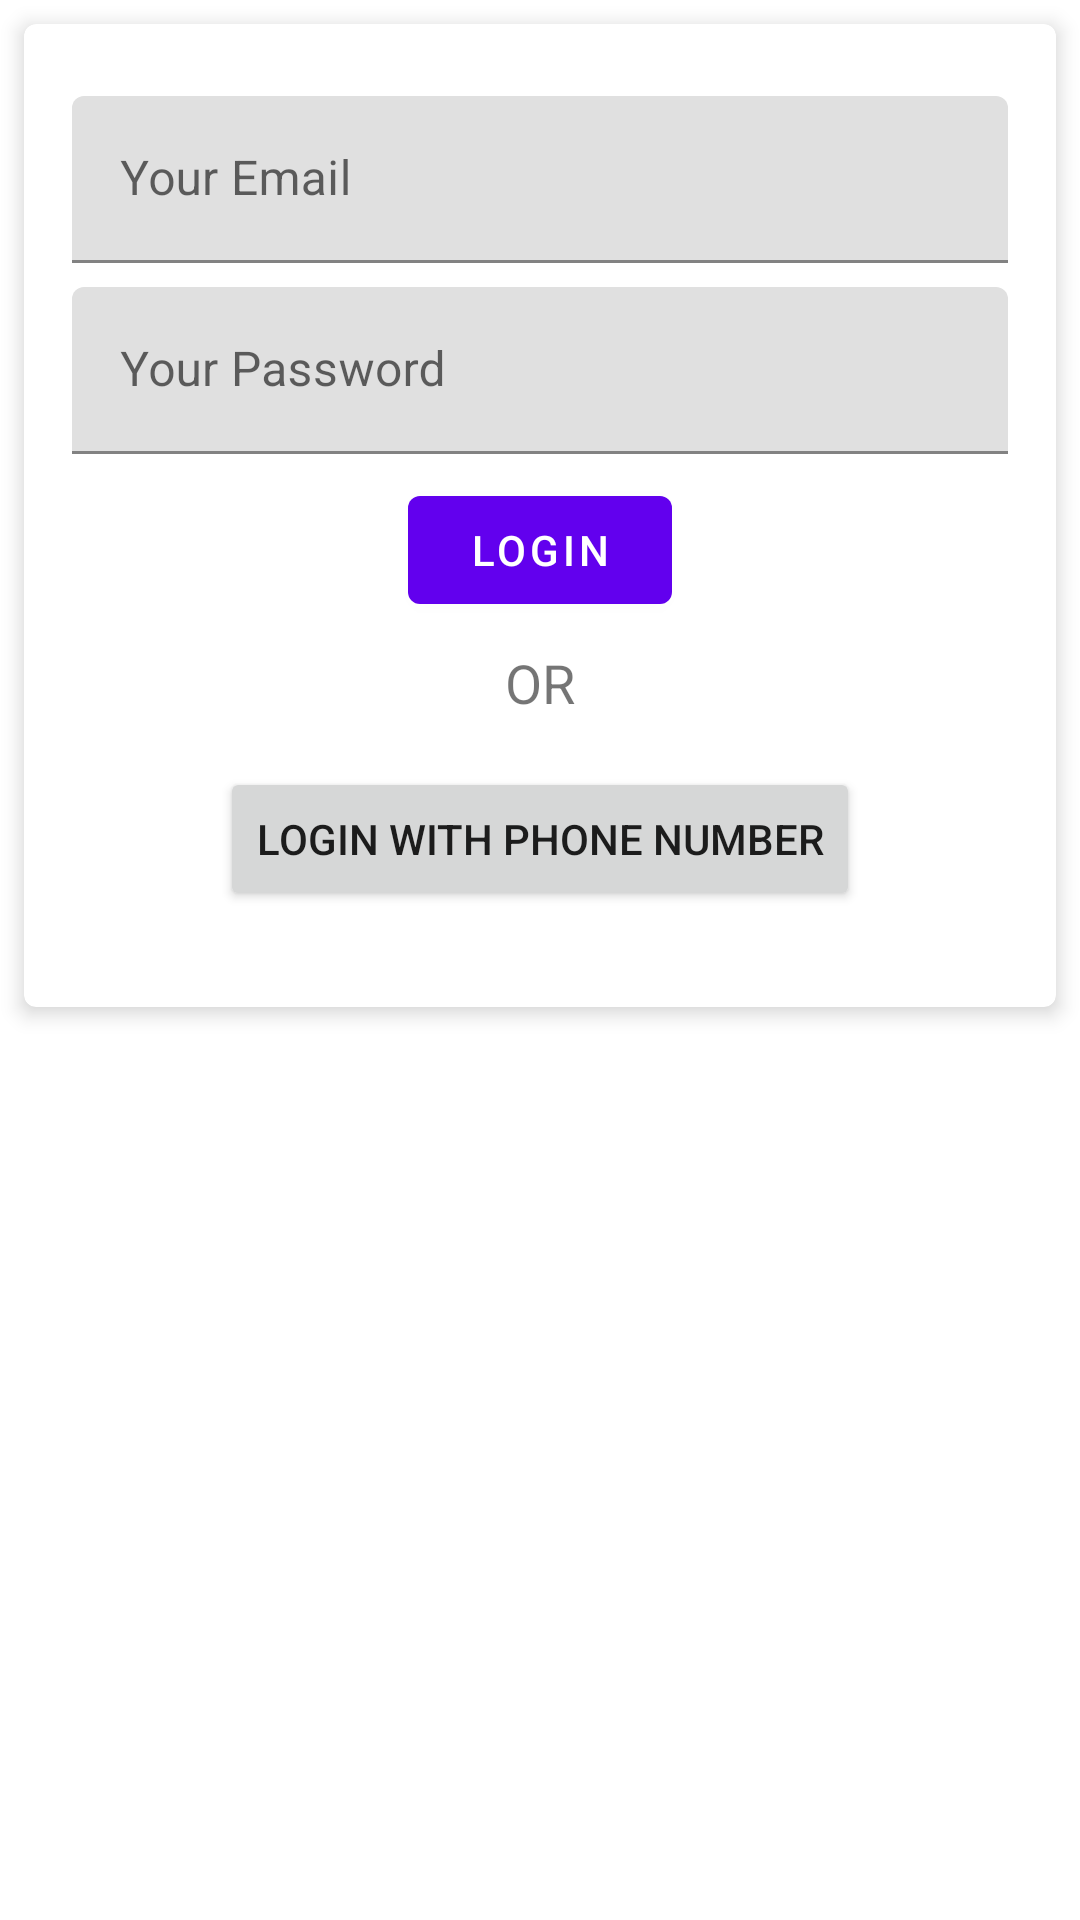

Layout XML and referenced resources for this Android screen:
<!-- AndroidManifest.xml: application theme Theme.FullAuthenticationTutorial -->
<!-- res/layout/fragment_login.xml -->
<?xml version="1.0" encoding="utf-8"?>
<androidx.constraintlayout.widget.ConstraintLayout xmlns:android="http://schemas.android.com/apk/res/android"
    xmlns:app="http://schemas.android.com/apk/res-auto"
    xmlns:tools="http://schemas.android.com/tools"
    android:layout_width="match_parent"
    android:layout_height="match_parent"
    tools:context=".LoginFragment">


    <androidx.cardview.widget.CardView
        android:layout_width="match_parent"
        android:layout_height="wrap_content"
        android:layout_marginStart="8dp"
        android:layout_marginTop="8dp"
        android:layout_marginEnd="8dp"
        app:cardCornerRadius="4dp"
        app:cardElevation="4dp"
        app:layout_constraintEnd_toEndOf="parent"
        app:layout_constraintStart_toStartOf="parent"
        app:layout_constraintTop_toTopOf="parent">

        <androidx.constraintlayout.widget.ConstraintLayout
            android:layout_width="match_parent"
            android:layout_height="wrap_content"
            android:layout_marginBottom="16dp">

            <com.google.android.material.textfield.TextInputLayout
                android:id="@+id/textInputLayout"
                android:layout_width="0dp"
                android:layout_height="wrap_content"
                android:layout_marginStart="16dp"
                android:layout_marginTop="24dp"
                android:layout_marginEnd="16dp"
                android:hint="Your Email"
                app:layout_constraintEnd_toEndOf="parent"
                app:layout_constraintStart_toStartOf="parent"
                app:layout_constraintTop_toTopOf="parent">

                <com.google.android.material.textfield.TextInputEditText
                    android:id="@+id/loginEmail"
                    android:layout_width="match_parent"
                    android:layout_height="wrap_content">

                </com.google.android.material.textfield.TextInputEditText>
            </com.google.android.material.textfield.TextInputLayout>

            <com.google.android.material.textfield.TextInputLayout
                android:id="@+id/textInputLayout2"
                android:layout_width="0dp"
                android:layout_height="wrap_content"
                android:layout_marginStart="16dp"
                android:layout_marginTop="8dp"
                android:layout_marginEnd="16dp"
                android:hint="Your Password"
                app:layout_constraintEnd_toEndOf="parent"
                app:layout_constraintStart_toStartOf="parent"
                app:layout_constraintTop_toBottomOf="@+id/textInputLayout">

                <com.google.android.material.textfield.TextInputEditText
                    android:id="@+id/loginPassword"
                    android:layout_width="match_parent"
                    android:layout_height="wrap_content"
                    android:inputType="textPassword">

                </com.google.android.material.textfield.TextInputEditText>
            </com.google.android.material.textfield.TextInputLayout>

            <com.google.android.material.button.MaterialButton
                android:id="@+id/materialButton"
                android:layout_width="wrap_content"
                android:layout_height="wrap_content"
                android:layout_marginStart="16dp"
                android:layout_marginTop="8dp"
                android:layout_marginEnd="16dp"
                android:text="Login"
                app:layout_constraintEnd_toEndOf="parent"
                app:layout_constraintStart_toStartOf="parent"
                app:layout_constraintTop_toBottomOf="@+id/textInputLayout2" />

            <com.google.android.material.textview.MaterialTextView
                android:id="@+id/materialTextView3"
                android:layout_width="wrap_content"
                android:layout_height="wrap_content"
                android:layout_marginStart="16dp"
                android:layout_marginTop="8dp"
                android:layout_marginEnd="16dp"
                android:text="OR"
                android:textSize="18sp"
                app:layout_constraintEnd_toEndOf="parent"
                app:layout_constraintStart_toStartOf="parent"
                app:layout_constraintTop_toBottomOf="@+id/materialButton">

            </com.google.android.material.textview.MaterialTextView>

            <com.google.android.material.textfield.TextInputLayout
                android:id="@+id/loginCountryCode"
                android:layout_width="50dp"
                android:layout_height="wrap_content"
                android:layout_marginStart="16dp"
                android:layout_marginTop="8dp"
                android:hint="CC"
                android:visibility="gone"
                app:layout_constraintStart_toStartOf="parent"
                app:layout_constraintTop_toBottomOf="@+id/materialTextView3">

                <com.google.android.material.textfield.TextInputEditText
                    android:layout_width="match_parent"
                    android:layout_height="wrap_content"
                    android:inputType="phone"
                    android:maxLength="3">

                </com.google.android.material.textfield.TextInputEditText>
            </com.google.android.material.textfield.TextInputLayout>

            <com.google.android.material.textfield.TextInputLayout
                android:id="@+id/loginPhoneNumber"
                android:layout_width="0dp"
                android:layout_height="wrap_content"
                android:layout_marginStart="8dp"
                android:layout_marginTop="8dp"
                android:layout_marginEnd="16dp"
                android:hint="Phone Number"
                android:visibility="gone"
                app:layout_constraintEnd_toEndOf="parent"
                app:layout_constraintStart_toEndOf="@+id/loginCountryCode"
                app:layout_constraintTop_toBottomOf="@+id/materialTextView3">

                <com.google.android.material.textfield.TextInputEditText
                    android:layout_width="match_parent"
                    android:layout_height="wrap_content"
                    android:inputType="phone"
                    android:maxLength="3">

                </com.google.android.material.textfield.TextInputEditText>
            </com.google.android.material.textfield.TextInputLayout>

            <Button
                android:id="@+id/loginPhoneLogin"
                android:layout_width="wrap_content"
                android:layout_height="wrap_content"
                android:layout_marginStart="16dp"
                android:layout_marginTop="16dp"
                android:layout_marginEnd="16dp"
                android:text="Login with Phone Number"
                android:visibility="gone"
                app:layout_constraintEnd_toEndOf="parent"
                app:layout_constraintStart_toStartOf="parent"
                app:layout_constraintTop_toBottomOf="@+id/loginPhoneNumber" />

            <Button
                android:id="@+id/loginPhone"
                android:layout_width="wrap_content"
                android:layout_height="wrap_content"
                android:layout_marginStart="16dp"
                android:layout_marginTop="16dp"
                android:layout_marginEnd="16dp"
                android:layout_marginBottom="16dp"
                android:text="Login With Phone Number"
                app:layout_constraintBottom_toBottomOf="parent"
                app:layout_constraintEnd_toEndOf="parent"
                app:layout_constraintStart_toStartOf="parent"
                app:layout_constraintTop_toBottomOf="@+id/materialTextView3" />


        </androidx.constraintlayout.widget.ConstraintLayout>


    </androidx.cardview.widget.CardView>

</androidx.constraintlayout.widget.ConstraintLayout>
<!-- resources referenced by this layout -->
<resources>
  <style name="Theme.FullAuthenticationTutorial" parent="Theme.MaterialComponents.DayNight.NoActionBar">
          
          <item name="colorPrimary">@color/purple_500</item>
          <item name="colorPrimaryVariant">@color/purple_700</item>
          <item name="colorOnPrimary">@color/white</item>
          
          <item name="colorSecondary">@color/teal_200</item>
          <item name="colorSecondaryVariant">@color/teal_700</item>
          <item name="colorOnSecondary">@color/black</item>
          
          <item name="android:statusBarColor" tools:targetApi="l">?attr/colorPrimaryVariant</item>
          
      </style>
  <!-- not gathered from this repository: default colours our renderer supplied (Android Studio template values) -->
  <color name="purple_500">#FF6200EE</color>
  <color name="purple_700">#FF3700B3</color>
  <color name="teal_200">#FF03DAC5</color>
  <color name="teal_700">#FF018786</color>
  <color name="black">#FF000000</color>
  <color name="white">#FFFFFFFF</color>
</resources>
